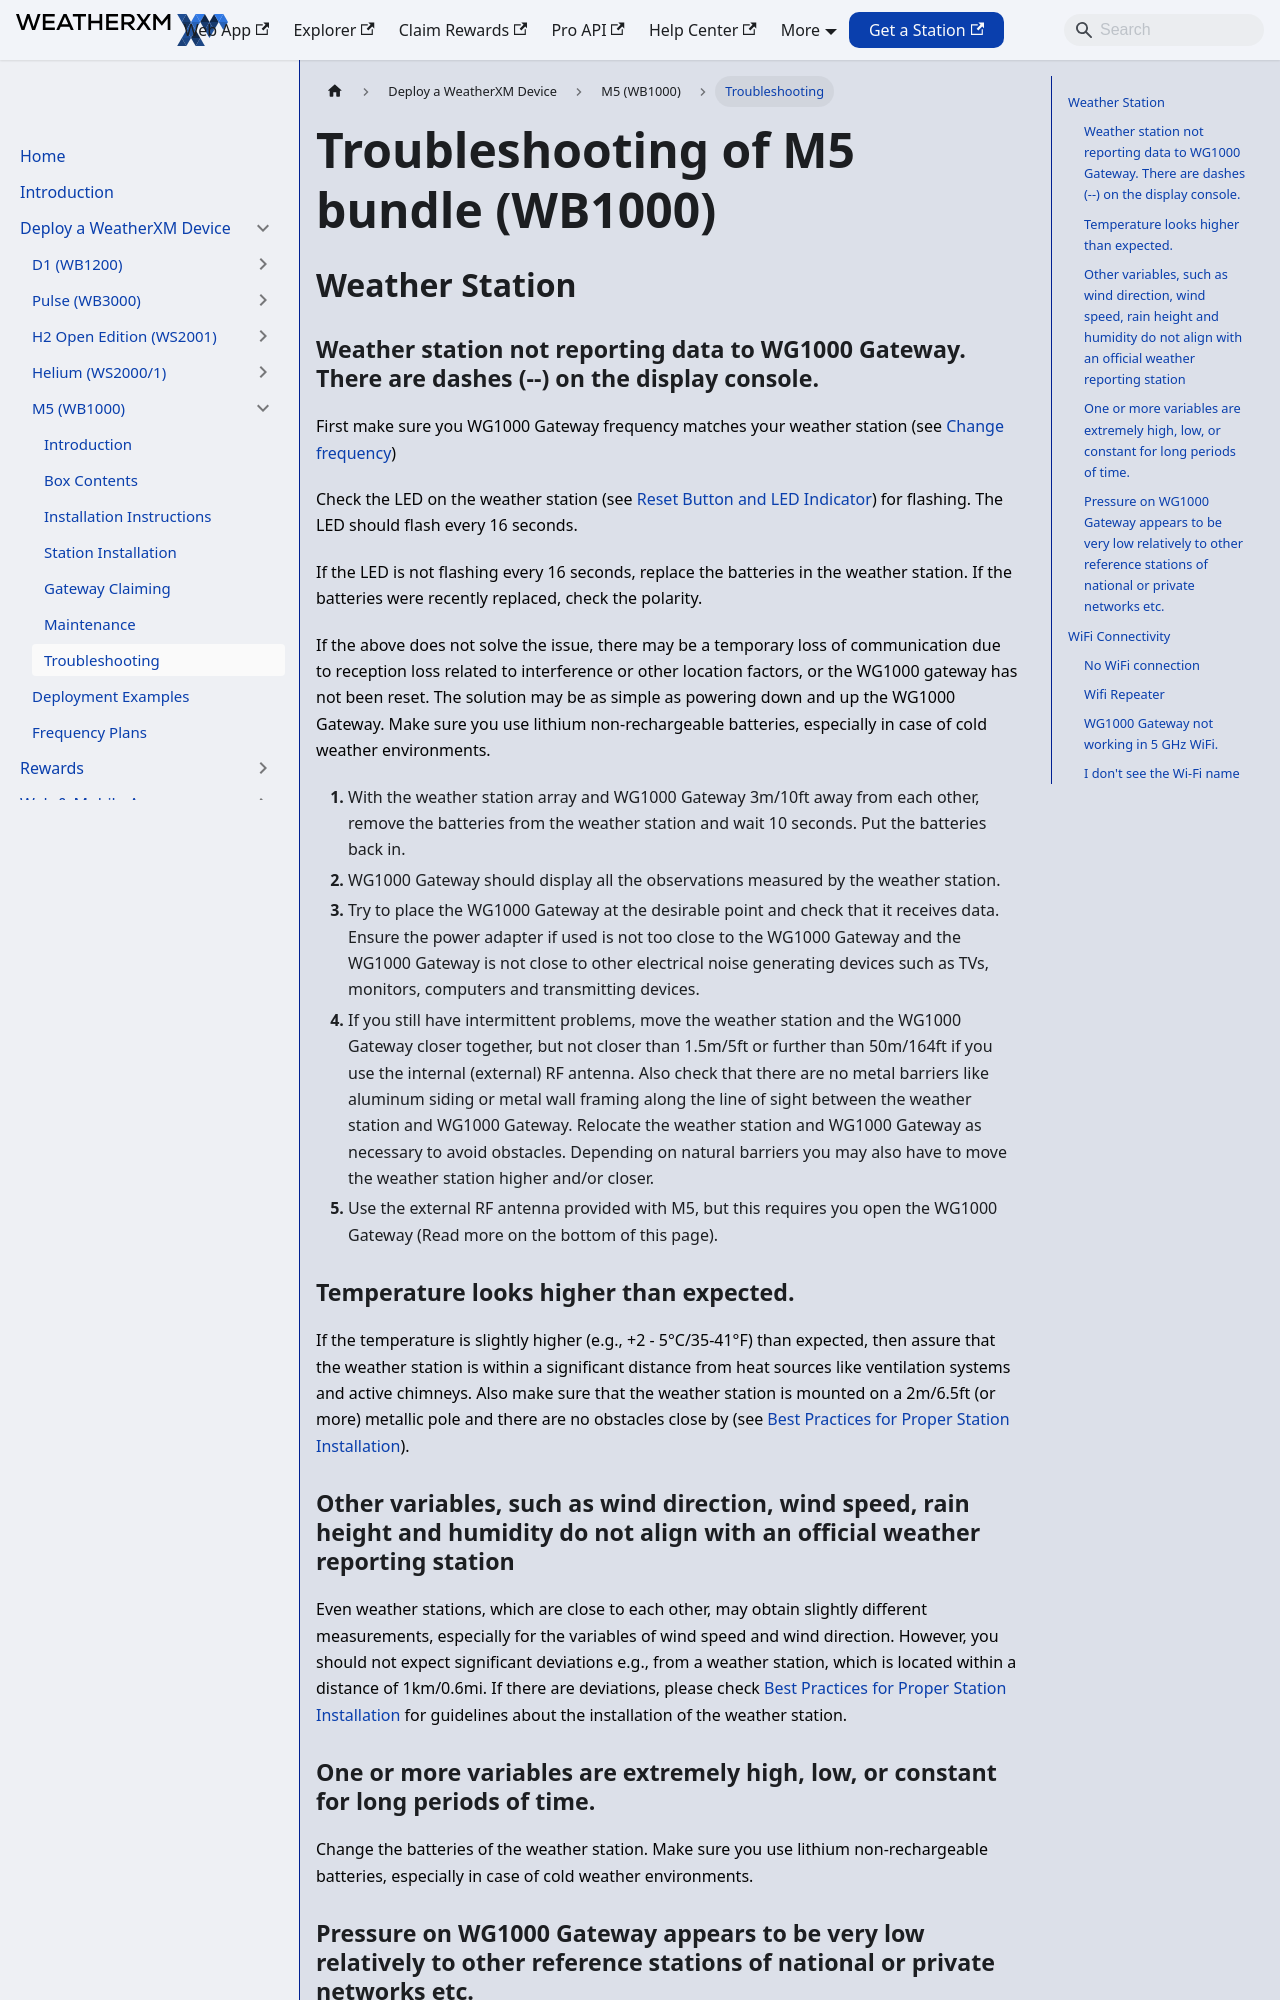

repository: WeatherXM/docs · page: wxm-devices/m5/troubleshooting.html · generator: docusaurus

# Troubleshooting of M5 bundle (WB1000)

Canonical: https://docs.weatherxm.com/wxm-devices/m5/troubleshooting

## Weather Station

### Weather station not reporting data to WG1000 Gateway. There are dashes (--) on the display console.

First make sure you WG1000 Gateway frequency matches your weather station (see [Change frequency](/wxm-devices/m5/connect-and-claim#change-frequency-optional))

Check the LED on the weather station (see [Reset Button and LED Indicator](/wxm-devices/m5/contents#outdoor-weather-station)) for flashing.
The LED should flash every 16 seconds.

If the LED is not flashing every 16 seconds, replace the batteries in the weather station.
If the batteries were recently replaced, check the polarity.

If the above does not solve the issue, there may be a temporary loss of communication due to reception loss related to interference or other location factors, or the WG1000 gateway has not been reset.
The solution may be as simple as powering down and up the WG1000 Gateway. Make sure you use lithium non-rechargeable batteries, especially in case of cold weather environments.

1. With the weather station array and WG1000 Gateway 3m/10ft away from each other,
   remove the batteries from the weather station and wait 10 seconds. Put the batteries back in.
1. WG1000 Gateway should display all the observations measured by the weather station.
1. Try to place the WG1000 Gateway at the desirable point and check that it receives data.
   Ensure the power adapter if used is not too close to the WG1000 Gateway and the WG1000 Gateway is not close to other electrical noise generating devices
   such as TVs, monitors, computers and transmitting devices.
1. If you still have intermittent problems, move the weather station and the WG1000 Gateway closer together,
   but not closer than 1.5m/5ft or further than 50m/164ft if you use the internal (external) RF antenna.
   Also check that there are no metal barriers like aluminum siding
   or metal wall framing along the line of sight between the weather station and WG1000 Gateway.
   Relocate the weather station and WG1000 Gateway as necessary to avoid obstacles.
   Depending on natural barriers you may also have to move the weather station higher and/or closer.
1. Use the external RF antenna provided with M5, but this requires you open the WG1000 Gateway (Read more on the bottom of this page).

### Temperature looks higher than expected.

If the temperature is slightly higher (e.g., +2 - 5°C/35-41°F) than expected,
then assure that the weather station is within a significant distance from heat sources
like ventilation systems and active chimneys.
Also make sure that the weather station is mounted on a 2m/6.5ft (or more) metallic pole and there are no obstacles close by (see [Best Practices for Proper Station Installation](/wxm-devices/m5/install-weather-station#best-practices-for-proper-station-installation)).

### Other variables, such as wind direction, wind speed, rain height and humidity do not align with an official weather reporting station

Even weather stations, which are close to each other, may obtain slightly different measurements,
especially for the variables of wind speed and wind direction. However, you should not expect significant deviations
e.g., from a weather station, which is located within a distance of 1km/0.6mi.
If there are deviations, please check [Best Practices for Proper Station Installation](/wxm-devices/m5/install-weather-station#best-practices-for-proper-station-installation) for guidelines about the installation of the weather station.

### One or more variables are extremely high, low, or constant for long periods of time.

Change the batteries of the weather station. Make sure you use lithium non-rechargeable batteries, especially in case of cold weather environments.
